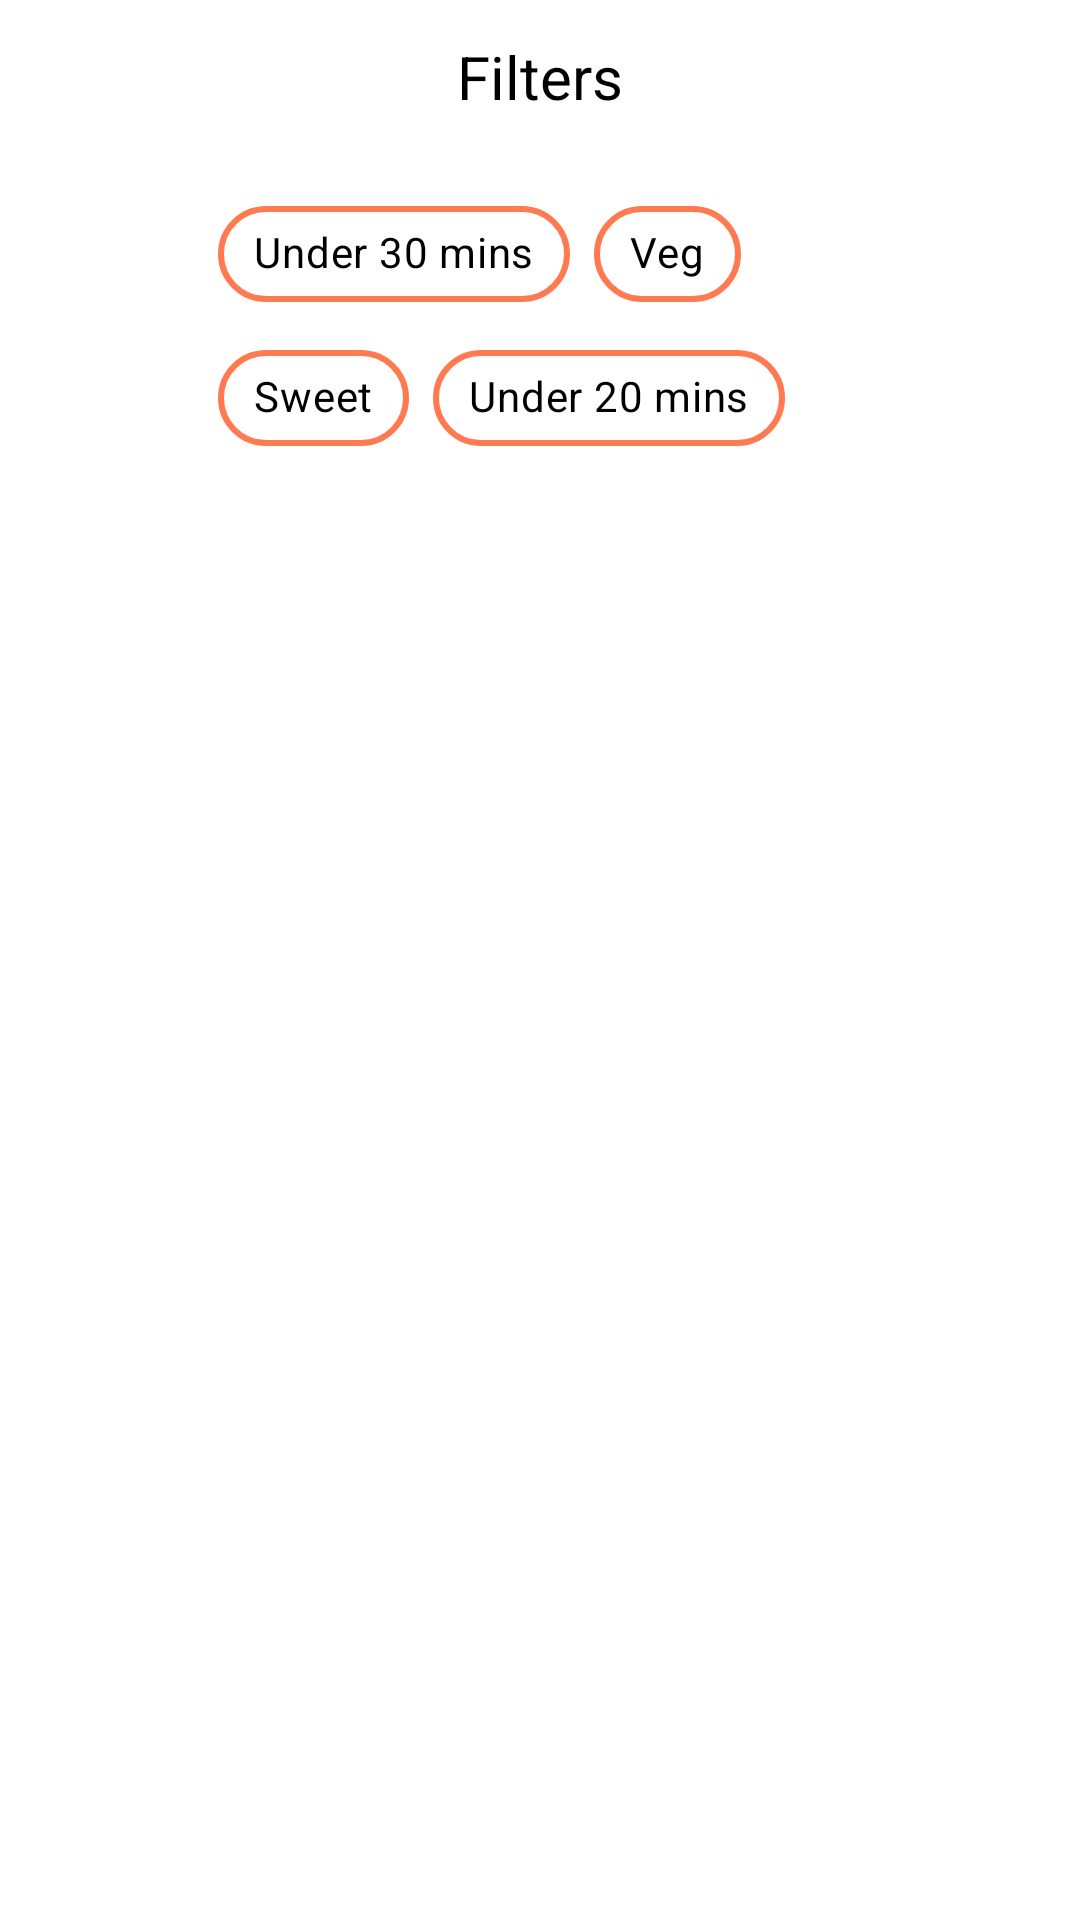

Reconstruct the res/layout file that produces this screen, plus the resources it refers to.
<!-- AndroidManifest.xml: application theme Theme.RecipePool -->
<!-- res/layout/filter_dialog.xml -->
<?xml version="1.0" encoding="utf-8"?>
<androidx.constraintlayout.widget.ConstraintLayout xmlns:android="http://schemas.android.com/apk/res/android"
    xmlns:app="http://schemas.android.com/apk/res-auto"
    xmlns:tools="http://schemas.android.com/tools"
    android:layout_width="match_parent"
    android:layout_height="match_parent">


    <com.google.android.material.chip.ChipGroup
        android:id="@+id/chip_group_filterDialog"
        android:layout_width="230dp"
        android:layout_height="wrap_content"
        android:layout_alignParentStart="true"
        android:layout_alignParentEnd="true"
        android:layout_marginTop="8dp"
        android:layout_marginBottom="12dp"
        android:padding="8dp"
        app:layout_constraintBottom_toBottomOf="parent"
        app:layout_constraintEnd_toEndOf="parent"
        app:layout_constraintHorizontal_bias="0.497"
        app:layout_constraintStart_toStartOf="parent"
        app:layout_constraintTop_toBottomOf="@+id/filters"
        app:layout_constraintVertical_bias="0.012">

        <com.google.android.material.chip.Chip
            android:id="@+id/chip_under30"
            style="@style/CustomChip"
            android:layout_width="wrap_content"
            android:layout_height="wrap_content"
            android:text="Under 30 mins"
            android:textSize="14sp"
            android:theme="@style/CustomChip"
            app:chipStrokeColor="#FF7A50"
            app:chipStrokeWidth="2dp" />

        <com.google.android.material.chip.Chip
            android:id="@+id/chip_veg"
            style="@style/CustomChip"
            android:layout_width="wrap_content"
            android:layout_height="wrap_content"
            android:text="Veg"
            android:textSize="14sp"
            app:chipStrokeColor="#FF7A50"
            app:chipStrokeWidth="2dp" />

        <com.google.android.material.chip.Chip
            android:id="@+id/chip_sweet"
            style="@style/CustomChip"
            android:layout_width="wrap_content"
            android:layout_height="wrap_content"
            android:text="Sweet"
            android:textSize="14sp"
            app:chipStrokeColor="#FF7A50"
            app:chipStrokeWidth="2dp" />

        <com.google.android.material.chip.Chip
            android:id="@+id/chip_under20"
            style="@style/CustomChip"
            android:layout_width="wrap_content"
            android:layout_height="wrap_content"
            android:text="Under 20 mins"
            android:textSize="14sp"
            app:chipStrokeColor="#FF7A50"
            app:chipStrokeWidth="2dp" />

    </com.google.android.material.chip.ChipGroup>

    <TextView
        android:id="@+id/filters"
        android:layout_width="wrap_content"
        android:layout_height="wrap_content"

        android:layout_marginTop="12dp"

        android:text="Filters"
        android:textAppearance="@style/filters"
        app:layout_constraintEnd_toEndOf="parent"
        app:layout_constraintStart_toStartOf="parent"
        app:layout_constraintTop_toTopOf="parent" />

    <ImageView
        android:id="@+id/filterDialog_cancel"
        android:layout_width="wrap_content"
        android:layout_height="wrap_content"
        android:layout_marginTop="16dp"
        android:layout_marginEnd="28dp"
        app:layout_constraintEnd_toEndOf="parent"
        app:layout_constraintTop_toTopOf="parent"
        app:srcCompat="@drawable/ic_baseline_cancel_24" />


</androidx.constraintlayout.widget.ConstraintLayout>
<!-- resources referenced by this layout -->
<resources>
  <style name="CustomChip" parent="Widget.MaterialComponents.Chip.Choice">
          <item name="chipBackgroundColor">@color/chip_background</item>
          <item name="android:textColor">@color/black</item>
      </style>
  <style name="filters">
  
          <item name="android:textSize">
              20sp
          </item>
  
          <item name="android:textColor">
              #000000
          </item>
  
      </style>
  <style name="Theme.RecipePool" parent="Theme.MaterialComponents.Light.NoActionBar">
          
          <item name="colorPrimary">@color/purple_500</item>
          <item name="colorPrimaryVariant">@color/purple_700</item>
          <item name="colorOnPrimary">@color/white</item>
          
          <item name="colorSecondary">@color/teal_200</item>
          <item name="colorSecondaryVariant">@color/teal_700</item>
          <item name="colorOnSecondary">@color/black</item>
          
          <item name="android:statusBarColor" tools:targetApi="l">?attr/colorPrimaryVariant</item>
          
      </style>
  <color name="black">#FF000000</color>
  <color name="purple_500">#FF6200EE</color>
  <color name="purple_700">#FF3700B3</color>
  <color name="white">#FFFFFFFF</color>
  <color name="teal_200">#FF03DAC5</color>
  <color name="teal_700">#FF018786</color>
</resources>
